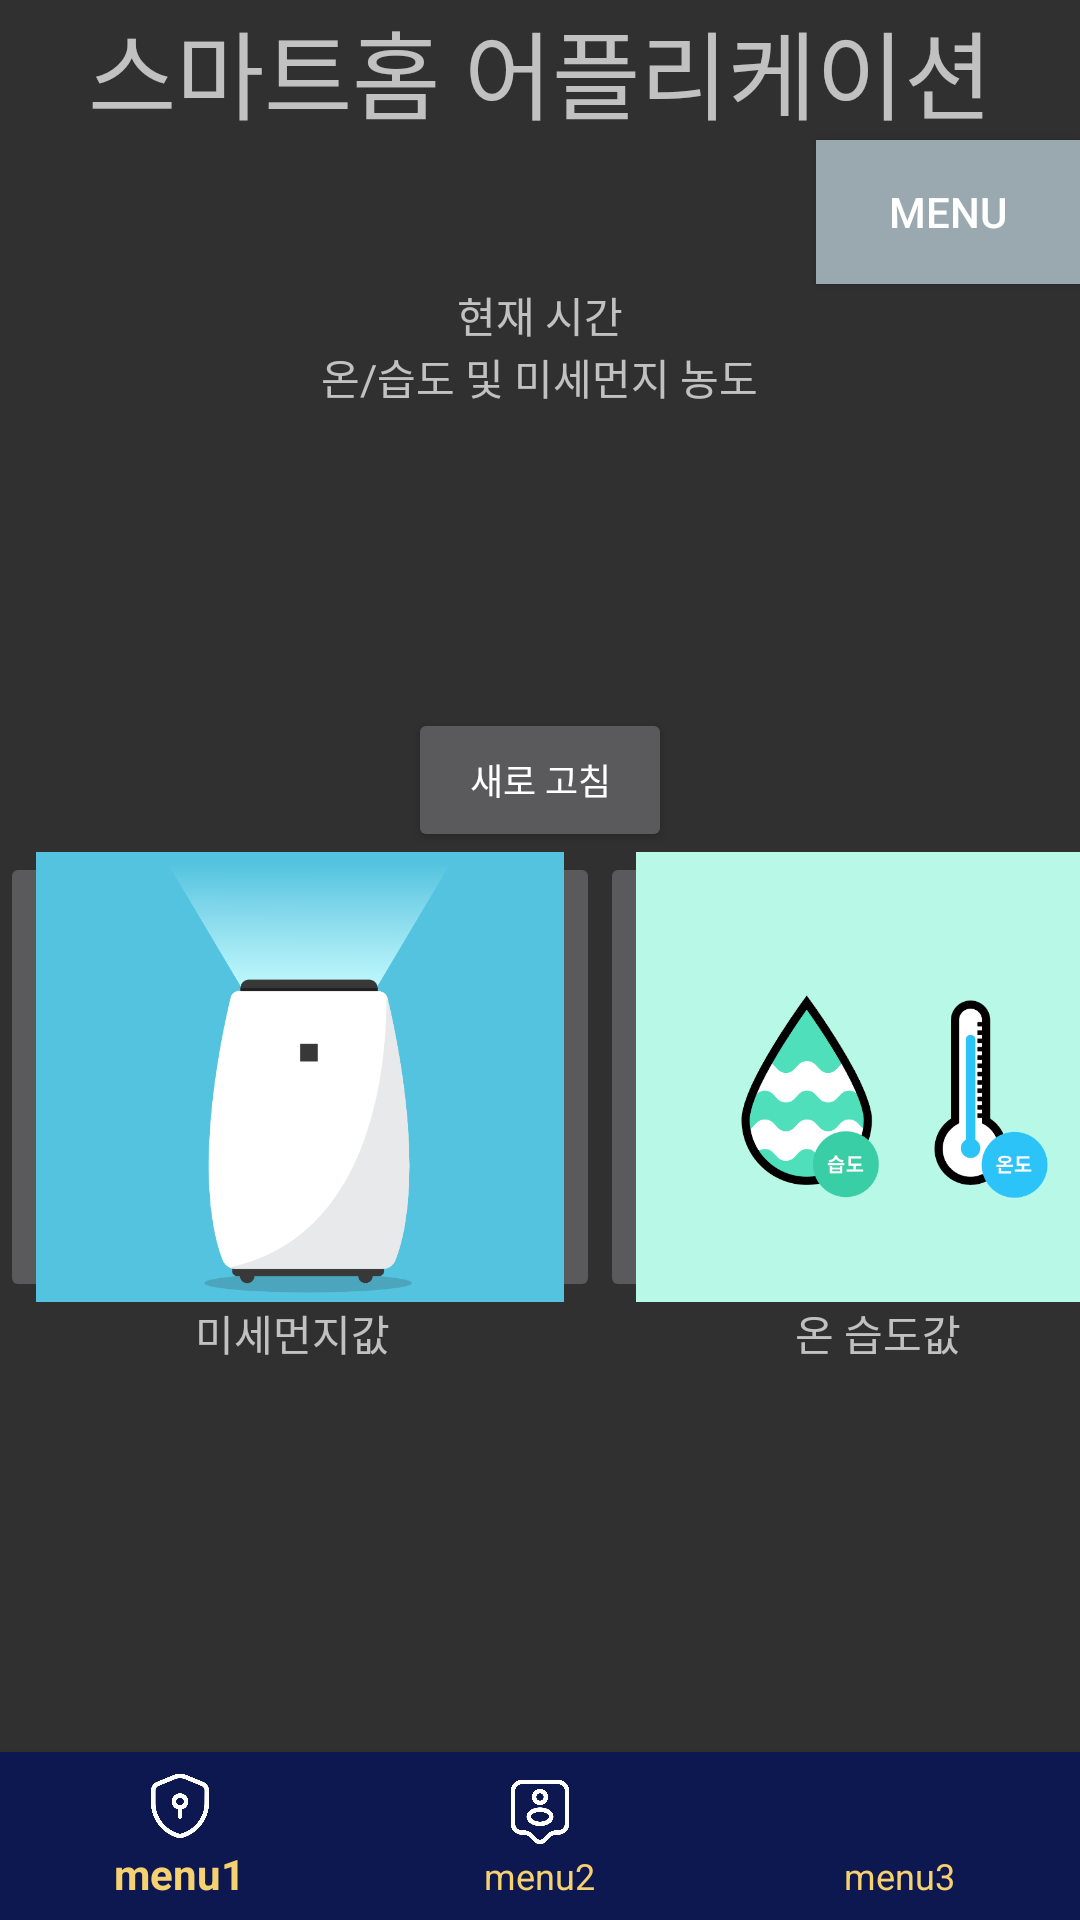

Here is an Android app screen rendered from its layout file. Give the layout XML and the strings, colors and styles it references.
<!-- AndroidManifest.xml: application theme Theme.AppCompat.NoActionBar -->
<!-- res/layout/activity_main.xml -->
<?xml version="1.0" encoding="utf-8"?>
<RelativeLayout
    xmlns:android="http://schemas.android.com/apk/res/android"
    xmlns:app="http://schemas.android.com/apk/res-auto"
    xmlns:tools="http://schemas.android.com/tools"
    android:id="@+id/relativelayout"
    android:layout_width="match_parent"
    android:layout_height="match_parent"
    tools:context=".MainActivity"

    >
    <androidx.drawerlayout.widget.DrawerLayout
        android:layout_width="match_parent"
        android:layout_height="match_parent"
        android:id="@+id/drawer_layout"
        android:orientation="vertical"
        >



<ScrollView
    android:layout_width="300dp"
    android:layout_height="300dp">

    <LinearLayout
        android:layout_width="match_parent"
        android:layout_height="match_parent"
        android:orientation="vertical"
        >

        <TextView
            android:layout_width="wrap_content"
            android:layout_height="match_parent"
            android:text="스마트홈 어플리케이션"
            android:layout_gravity="center"
            android:textSize="32sp" />

        <androidx.appcompat.widget.AppCompatButton
            android:id="@+id/btn_menu"
            android:layout_width="wrap_content"
            android:layout_height="wrap_content"
            android:layout_gravity="right|bottom"
            android:background="#9AA9AF"
            android:gravity="center"
            android:text="MENU"

            />

        <TextView
            android:id="@+id/tvTime"
            android:layout_width="wrap_content"
            android:layout_height="wrap_content"
            android:layout_gravity="center"
            android:text="현재 시간" />

        <TextView
            android:id="@+id/tempm"
            android:layout_width="wrap_content"
            android:layout_height="wrap_content"
            android:layout_gravity="center"
            android:text="온/습도 및 미세먼지 농도"/>
        <Button
            android:id="@+id/btnRefresh"
            android:layout_width="wrap_content"
            android:layout_height="wrap_content"
            android:layout_marginTop="100dp"
            android:gravity="center"
            android:layout_gravity="center"
            android:text="새로 고침"
            android:textSize="12dp"
            />
<LinearLayout
    android:layout_width="match_parent"
    android:layout_height="match_parent"
    android:orientation="horizontal"
    >
    <LinearLayout
        android:layout_width="200dp"
        android:layout_height="match_parent"
        android:orientation="vertical">
        <ImageButton
            android:id="@+id/pm"
            android:layout_width="200dp"
            android:layout_height="150dp"
            android:scaleType="centerCrop"
            android:src="@drawable/pm"
            />

        <TextView
            android:layout_width="wrap_content"
            android:layout_height="wrap_content"
            android:text="미세먼지값"
            android:layout_marginLeft="65dp"/>
    </LinearLayout>
<LinearLayout
    android:layout_width="match_parent"
    android:layout_height="match_parent"
    android:orientation="vertical">
        <ImageButton
            android:id="@+id/temp"
            android:layout_width="200dp"
            android:layout_height="150dp"
            android:scaleType="centerCrop"
            android:src="@drawable/temphumi"

            />

        <TextView
            android:layout_width="wrap_content"
            android:layout_height="wrap_content"
            android:text="온 습도값"
            android:layout_marginLeft="65dp"/>
</LinearLayout>
    </LinearLayout>


    </LinearLayout>
</ScrollView>

    <include layout="@layout/activity_menu"/>



</androidx.drawerlayout.widget.DrawerLayout>
    <FrameLayout
        android:layout_width="match_parent"
        android:layout_height="match_parent"
        android:id="@+id/container"></FrameLayout>

    <com.google.android.material.bottomnavigation.BottomNavigationView
        android:id="@+id/bottom_menu"
        android:layout_width="match_parent"
        android:layout_height="wrap_content"
        android:layout_alignParentBottom="true"
        android:background="#0E1850"
        app:itemIconTint="#FFFFFF"
        app:itemTextColor="#f6d170"
        app:labelVisibilityMode="labeled"
        app:menu="@menu/menu_option"
        />


</RelativeLayout>
<!-- res/layout/activity_menu.xml (included above) -->
<?xml version="1.0" encoding="utf-8"?>
<LinearLayout
    xmlns:android="http://schemas.android.com/apk/res/android"
    android:layout_width="150dp"
    android:layout_height="match_parent"
    android:layout_gravity="start"
    android:id="@+id/drawer"
    android:background="#94CD96"
    android:orientation="vertical"
    >

    <androidx.appcompat.widget.AppCompatButton
        android:id="@+id/btn_close"
        android:layout_width="match_parent"
        android:layout_height="wrap_content"
        android:layout_margin="10dp"
        android:background="#AEA7A7"
        android:text="메뉴닫기"
        />

    <TextView
        android:layout_width="match_parent"
        android:layout_height="wrap_content"
        android:gravity="center"
        android:text="Total Menu"
        />

    <LinearLayout
        android:layout_width="match_parent"
        android:layout_height="wrap_content"
        android:background="#2196F3"
        android:orientation="vertical">

        <androidx.appcompat.widget.AppCompatButton
            android:id="@+id/pmbu"
            android:layout_width="match_parent"
            android:layout_height="wrap_content"
            android:background="#249F94"
            android:text="먼지 농도"/>
        <androidx.appcompat.widget.AppCompatButton
            android:id="@+id/hubu"
            android:layout_width="match_parent"
            android:layout_height="wrap_content"
            android:background="#009688"
            android:text="온/습도"/>
    </LinearLayout>



</LinearLayout>
<!-- resources referenced by this layout -->
<resources>
  <!-- drawable pm: png bitmap (drawable, 19448 bytes) -->
  <!-- drawable temphumi: png bitmap (drawable-v24, 29541 bytes) -->
</resources>
